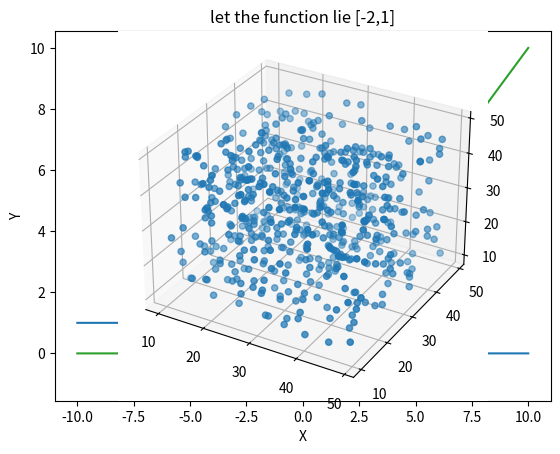

Python code for this plot:
import numpy as np
import matplotlib.pyplot as plt

def sigmoid(x):
    r=1/(1+np.exp(x))
    return r
    
x= np.linspace(-10,10,50)
y=sigmoid(x)
plt.plot(x,y)
plt.show()

def tanh1(i):
    h1=np.tanh(i)
    return h1

data=[-4,-3,-2,-1,0,1,2,3,4]
y=[tanh1(i) for i in data]
plt.plot(data,y)
plt.title("let the function lie [-1,1]")
plt.xlabel("X")
plt.ylabel("Y")
plt.show()

def relu(x):
    data=[max(0,i) for i in x]
    r=np.array(data,dtype=float)
    return r
x_data=np.linspace(-10,10,200)
y_data=relu(x_data)
plt.plot(x_data,y_data)

plt.title("let the function lie [-2,1]")
plt.xlabel("X")
plt.ylabel("Y")
plt.show()

e=plt.axes(projection="3d")
xdata=np.random.randint(10,50,600)
ydata=np.random.randint(10,50,600)
zdata=np.random.randint(10,50,600)
e.scatter(xdata,ydata,zdata)
plt.show()